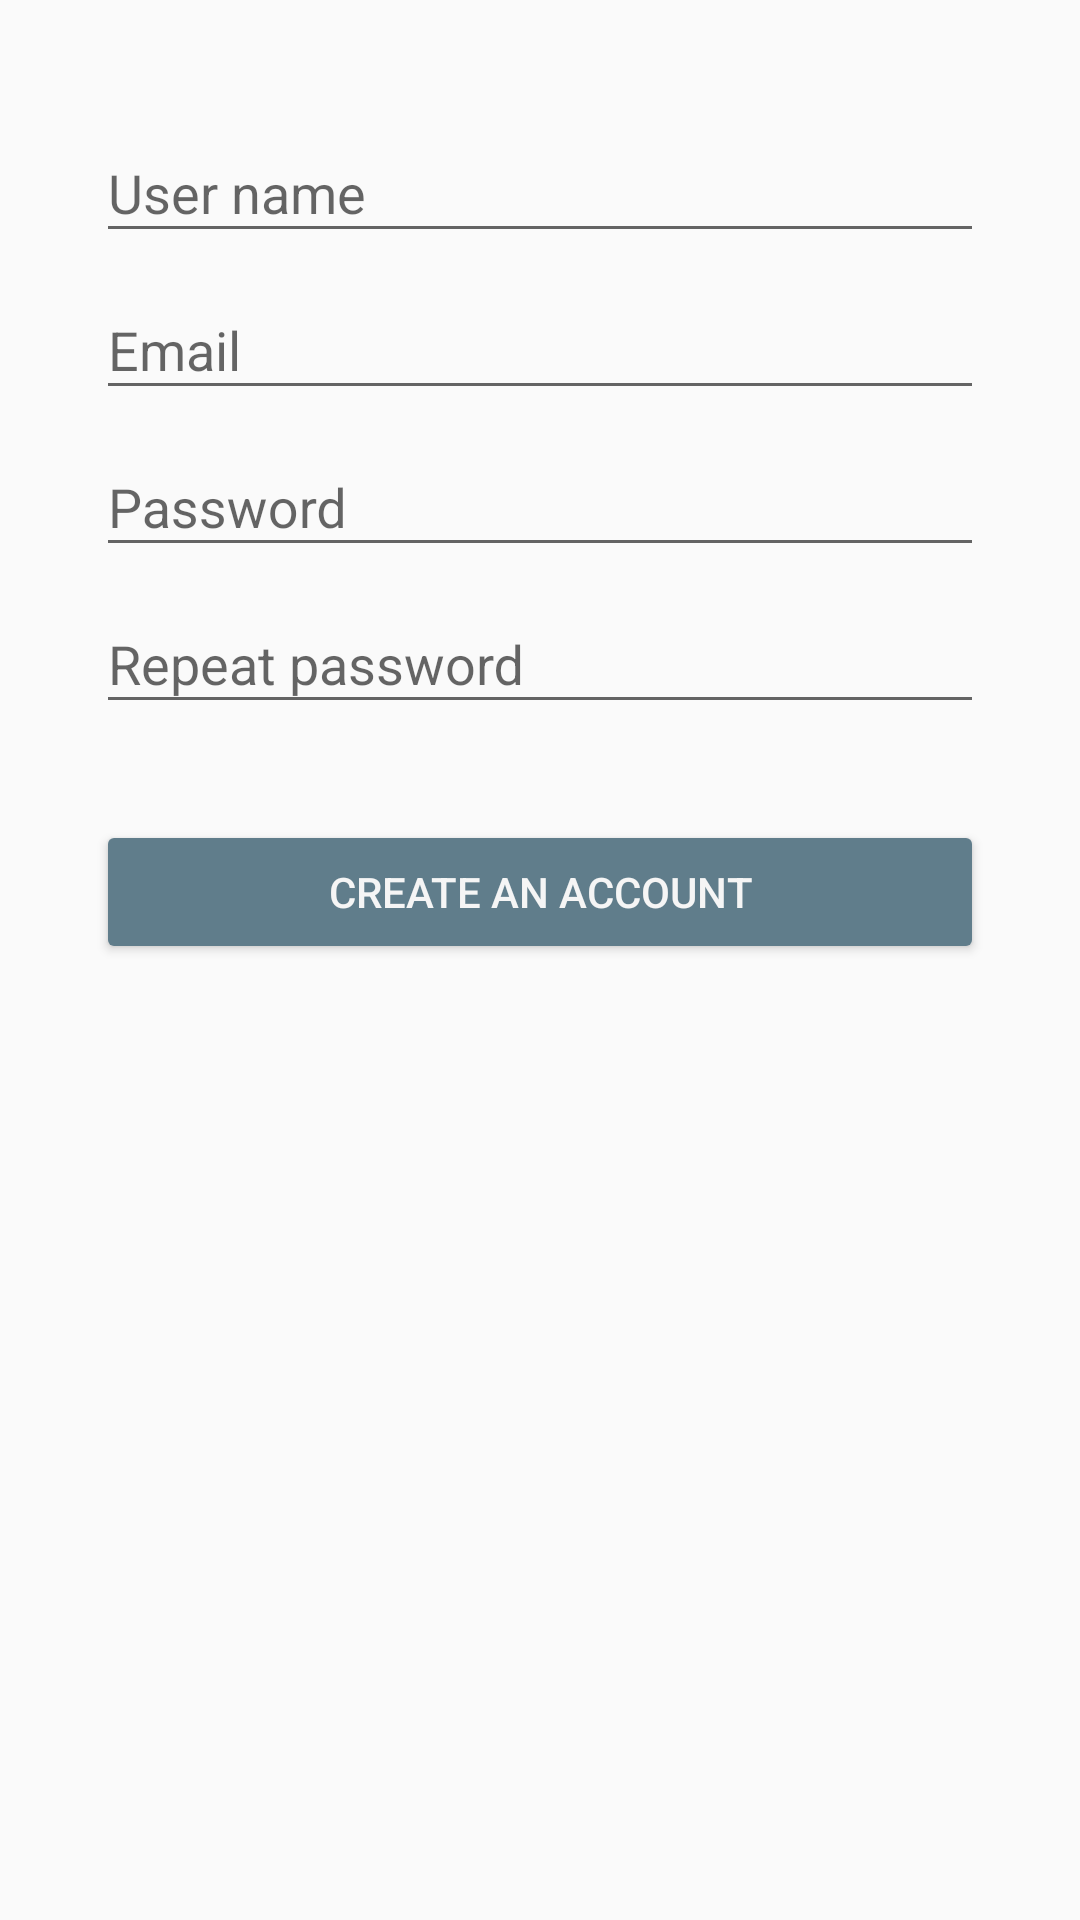

Reconstruct the res/layout file that produces this screen, plus the resources it refers to.
<!-- AndroidManifest.xml: application theme AppTheme -->
<!-- res/layout/fragment_sign_up.xml -->
<?xml version="1.0" encoding="utf-8"?>
<android.support.v4.widget.NestedScrollView
    xmlns:android="http://schemas.android.com/apk/res/android"
    xmlns:app="http://schemas.android.com/apk/res-auto"
    android:layout_width="match_parent"
    android:layout_height="match_parent"
    android:fillViewport="true"
    app:layout_behavior="@string/appbar_scrolling_view_behavior">

    <LinearLayout
        android:layout_width="match_parent"
        android:layout_height="wrap_content"
        android:gravity="center_horizontal"
        android:orientation="vertical"
        android:padding="32dp">

        <android.support.design.widget.TextInputLayout
            android:layout_width="match_parent"
            android:layout_height="wrap_content">

            <android.support.design.widget.TextInputEditText
                android:id="@+id/et_user_name"
                android:layout_width="match_parent"
                android:layout_height="wrap_content"
                android:fontFamily="sans-serif"
                android:maxEms="30"
                android:maxLines="1"
                android:hint="@string/sign_up_hint_user_name"
                android:inputType="textPersonName"/>

        </android.support.design.widget.TextInputLayout>

        <android.support.design.widget.TextInputLayout
            android:layout_width="match_parent"
            android:layout_height="wrap_content">

            <android.support.design.widget.TextInputEditText
                android:id="@+id/et_email"
                android:layout_width="match_parent"
                android:layout_height="wrap_content"
                android:fontFamily="sans-serif"
                android:maxLines="1"
                android:hint="@string/sign_up_hint_email"
                android:inputType="textEmailAddress"/>

        </android.support.design.widget.TextInputLayout>

        <android.support.design.widget.TextInputLayout
            android:layout_width="match_parent"
            android:layout_height="wrap_content">

            <android.support.design.widget.TextInputEditText
                android:id="@+id/et_password"
                android:layout_width="match_parent"
                android:layout_height="wrap_content"
                android:fontFamily="sans-serif"
                android:maxEms="30"
                android:maxLines="1"
                android:hint="@string/sign_up_hint_password"
                android:inputType="textPassword"/>

        </android.support.design.widget.TextInputLayout>

        <android.support.design.widget.TextInputLayout
            android:layout_width="match_parent"
            android:layout_height="wrap_content">

            <android.support.design.widget.TextInputEditText
                android:id="@+id/et_repeat_password"
                android:layout_width="match_parent"
                android:layout_height="wrap_content"
                android:fontFamily="sans-serif"
                android:maxEms="30"
                android:maxLines="1"
                android:hint="@string/sign_up_hint_repeat_password"
                android:inputType="textPassword"/>

        </android.support.design.widget.TextInputLayout>

        <Button
            android:id="@+id/btn_sign_up"
            android:layout_width="match_parent"
            android:layout_height="wrap_content"
            android:layout_marginTop="32dp"
            android:text="@string/create_account"
            android:textColor="@color/white_smoke"
            app:backgroundTint="@color/accent"/>

    </LinearLayout>
</android.support.v4.widget.NestedScrollView>
<!-- resources referenced by this layout -->
<resources>
  <color name="accent">#607D8B</color>
  <color name="white_smoke">#F5F5F5</color>
  <string name="create_account">Create an account</string>
  <string name="sign_up_hint_email">Email</string>
  <string name="sign_up_hint_password">Password</string>
  <string name="sign_up_hint_repeat_password">Repeat password</string>
  <string name="sign_up_hint_user_name">User name</string>
  <style name="AppTheme" parent="Theme.AppCompat.DayNight.NoActionBar">
          
          <item name="colorPrimary">@color/primary</item>
          <item name="colorPrimaryDark">@color/primary_dark</item>
          <item name="colorAccent">@color/accent</item>
      </style>
  <color name="primary">#FF5722</color>
  <color name="primary_dark">#E64A19</color>
</resources>
